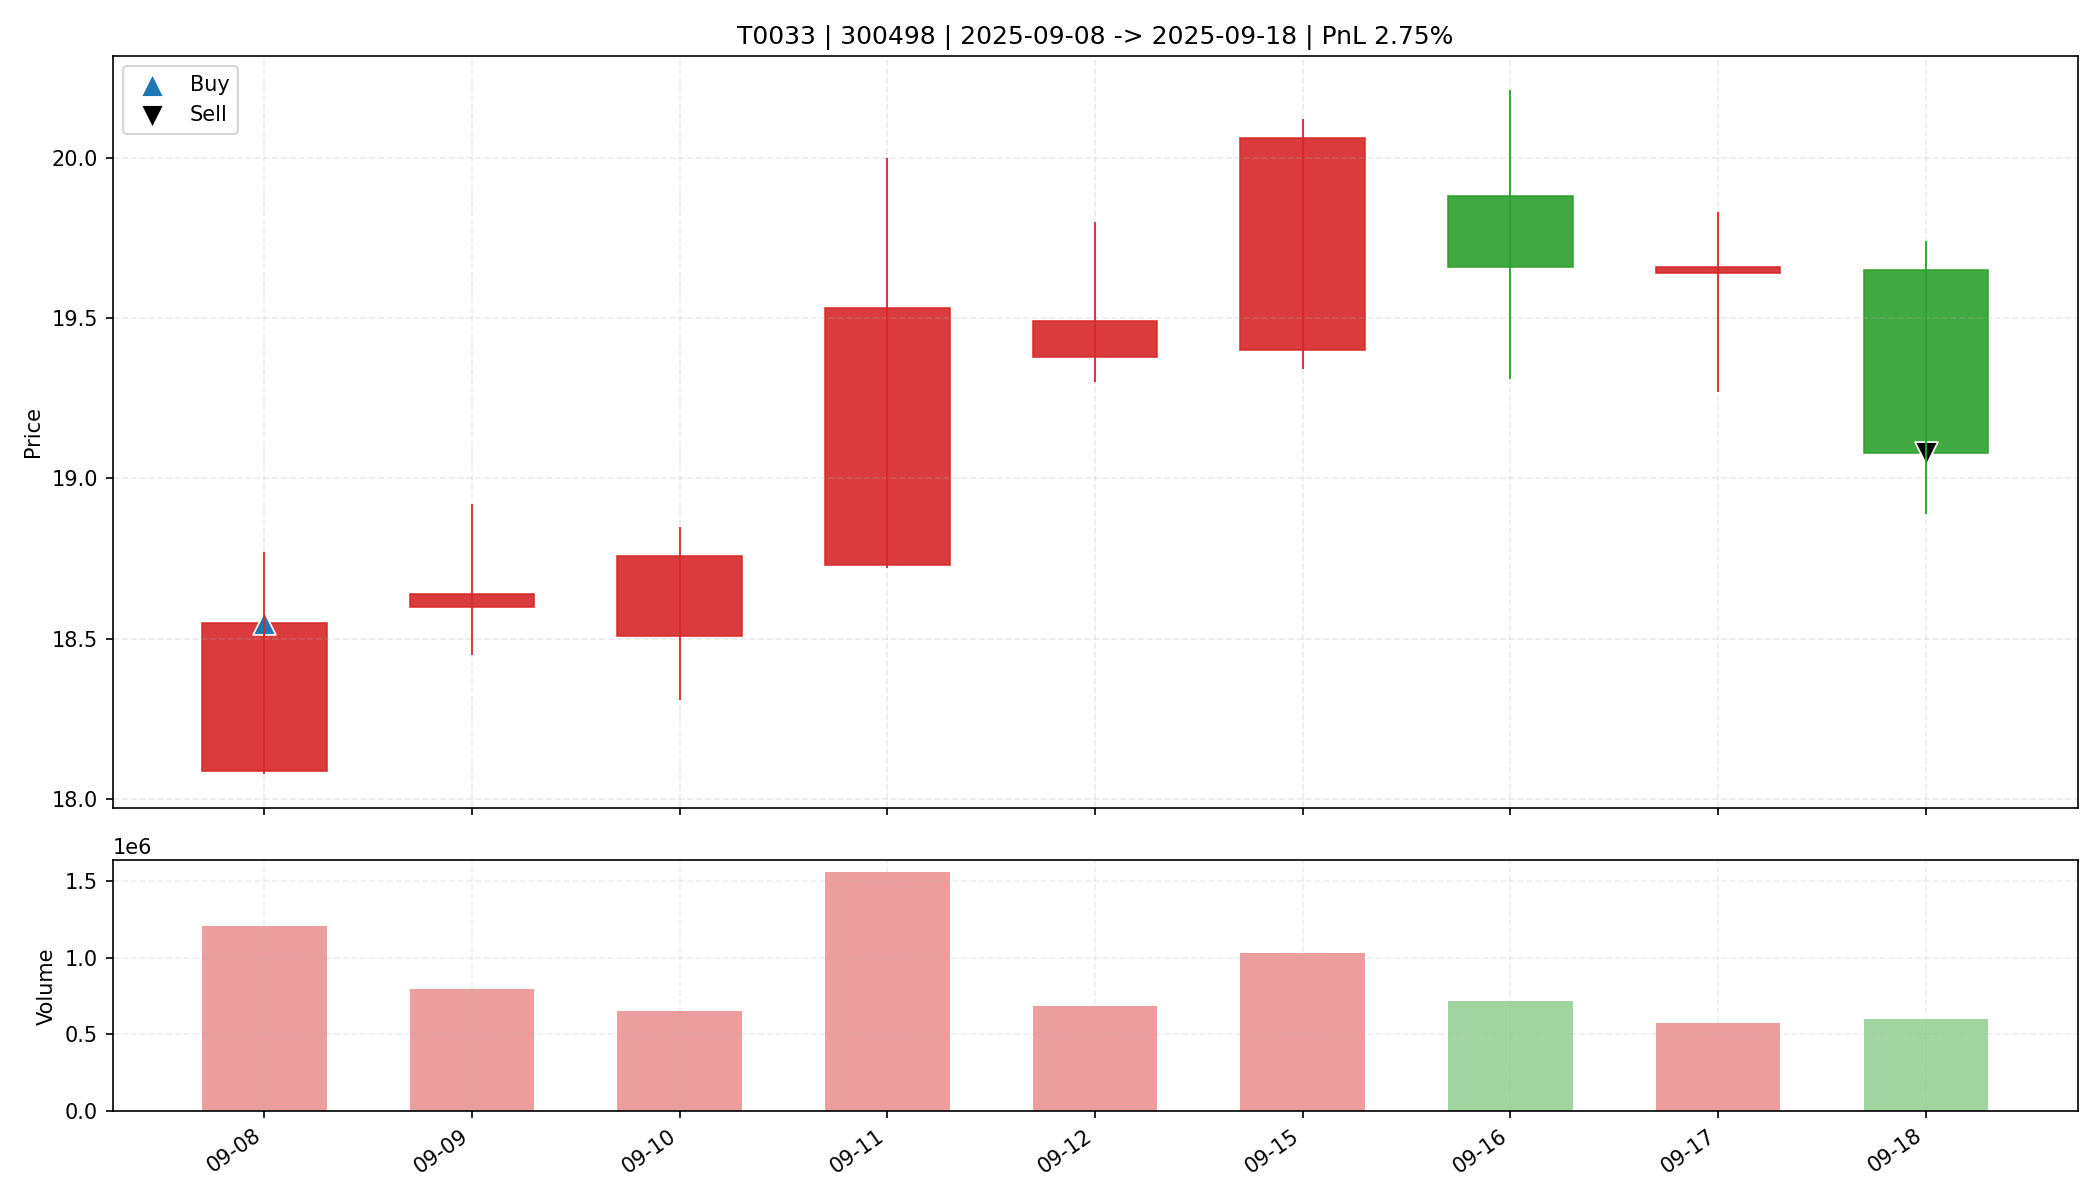

The data file committed next to this chart (first rows):
date, open, high, low, close, amount, volume, trade_id, code, buy_date, sell_date, buy_price, sell_price, matched_shares, buy_reason, sell_reason, sell_profit_pct, sell_hold_days, is_buy_day, is_sell_day, holding_day_index
2025-09-08, 18.09, 18.77, 18.08, 18.55, 2234887936, 1205750, T0033, 300498, 2025-09-08, 2025-09-18, 18.55, 19.08, 1700, 前10日振幅7.5%, 阳线涨幅2.5%, 突破均线, 放量1.7倍(温和+爆发…, 跌破MA10, 2.754, 8.0, True, False, 0
2025-09-09, 18.6, 18.92, 18.45, 18.64, 1482384384, 794608, T0033, 300498, 2025-09-08, 2025-09-18, 18.55, 19.08, 1700, 前10日振幅7.5%, 阳线涨幅2.5%, 突破均线, 放量1.7倍(温和+爆发…, 跌破MA10, 2.754, 8.0, False, False, 1
2025-09-10, 18.51, 18.85, 18.31, 18.76, 1212981760, 650500, T0033, 300498, 2025-09-08, 2025-09-18, 18.55, 19.08, 1700, 前10日振幅7.5%, 阳线涨幅2.5%, 突破均线, 放量1.7倍(温和+爆发…, 跌破MA10, 2.754, 8.0, False, False, 2
2025-09-11, 18.73, 20.0, 18.72, 19.53, 3068750848, 1557721, T0033, 300498, 2025-09-08, 2025-09-18, 18.55, 19.08, 1700, 前10日振幅7.5%, 阳线涨幅2.5%, 突破均线, 放量1.7倍(温和+爆发…, 跌破MA10, 2.754, 8.0, False, False, 3
2025-09-12, 19.38, 19.8, 19.3, 19.49, 1344077696, 687504, T0033, 300498, 2025-09-08, 2025-09-18, 18.55, 19.08, 1700, 前10日振幅7.5%, 阳线涨幅2.5%, 突破均线, 放量1.7倍(温和+爆发…, 跌破MA10, 2.754, 8.0, False, False, 4
2025-09-15, 19.4, 20.12, 19.34, 20.06, 2044849664, 1028725, T0033, 300498, 2025-09-08, 2025-09-18, 18.55, 19.08, 1700, 前10日振幅7.5%, 阳线涨幅2.5%, 突破均线, 放量1.7倍(温和+爆发…, 跌破MA10, 2.754, 8.0, False, False, 5
2025-09-16, 19.88, 20.21, 19.31, 19.66, 1411020160, 719804, T0033, 300498, 2025-09-08, 2025-09-18, 18.55, 19.08, 1700, 前10日振幅7.5%, 阳线涨幅2.5%, 突破均线, 放量1.7倍(温和+爆发…, 跌破MA10, 2.754, 8.0, False, False, 6
2025-09-17, 19.64, 19.83, 19.27, 19.66, 1123500672, 574329, T0033, 300498, 2025-09-08, 2025-09-18, 18.55, 19.08, 1700, 前10日振幅7.5%, 阳线涨幅2.5%, 突破均线, 放量1.7倍(温和+爆发…, 跌破MA10, 2.754, 8.0, False, False, 7
2025-09-18, 19.65, 19.74, 18.89, 19.08, 1153342976, 599495, T0033, 300498, 2025-09-08, 2025-09-18, 18.55, 19.08, 1700, 前10日振幅7.5%, 阳线涨幅2.5%, 突破均线, 放量1.7倍(温和+爆发…, 跌破MA10, 2.754, 8.0, False, True, 8
